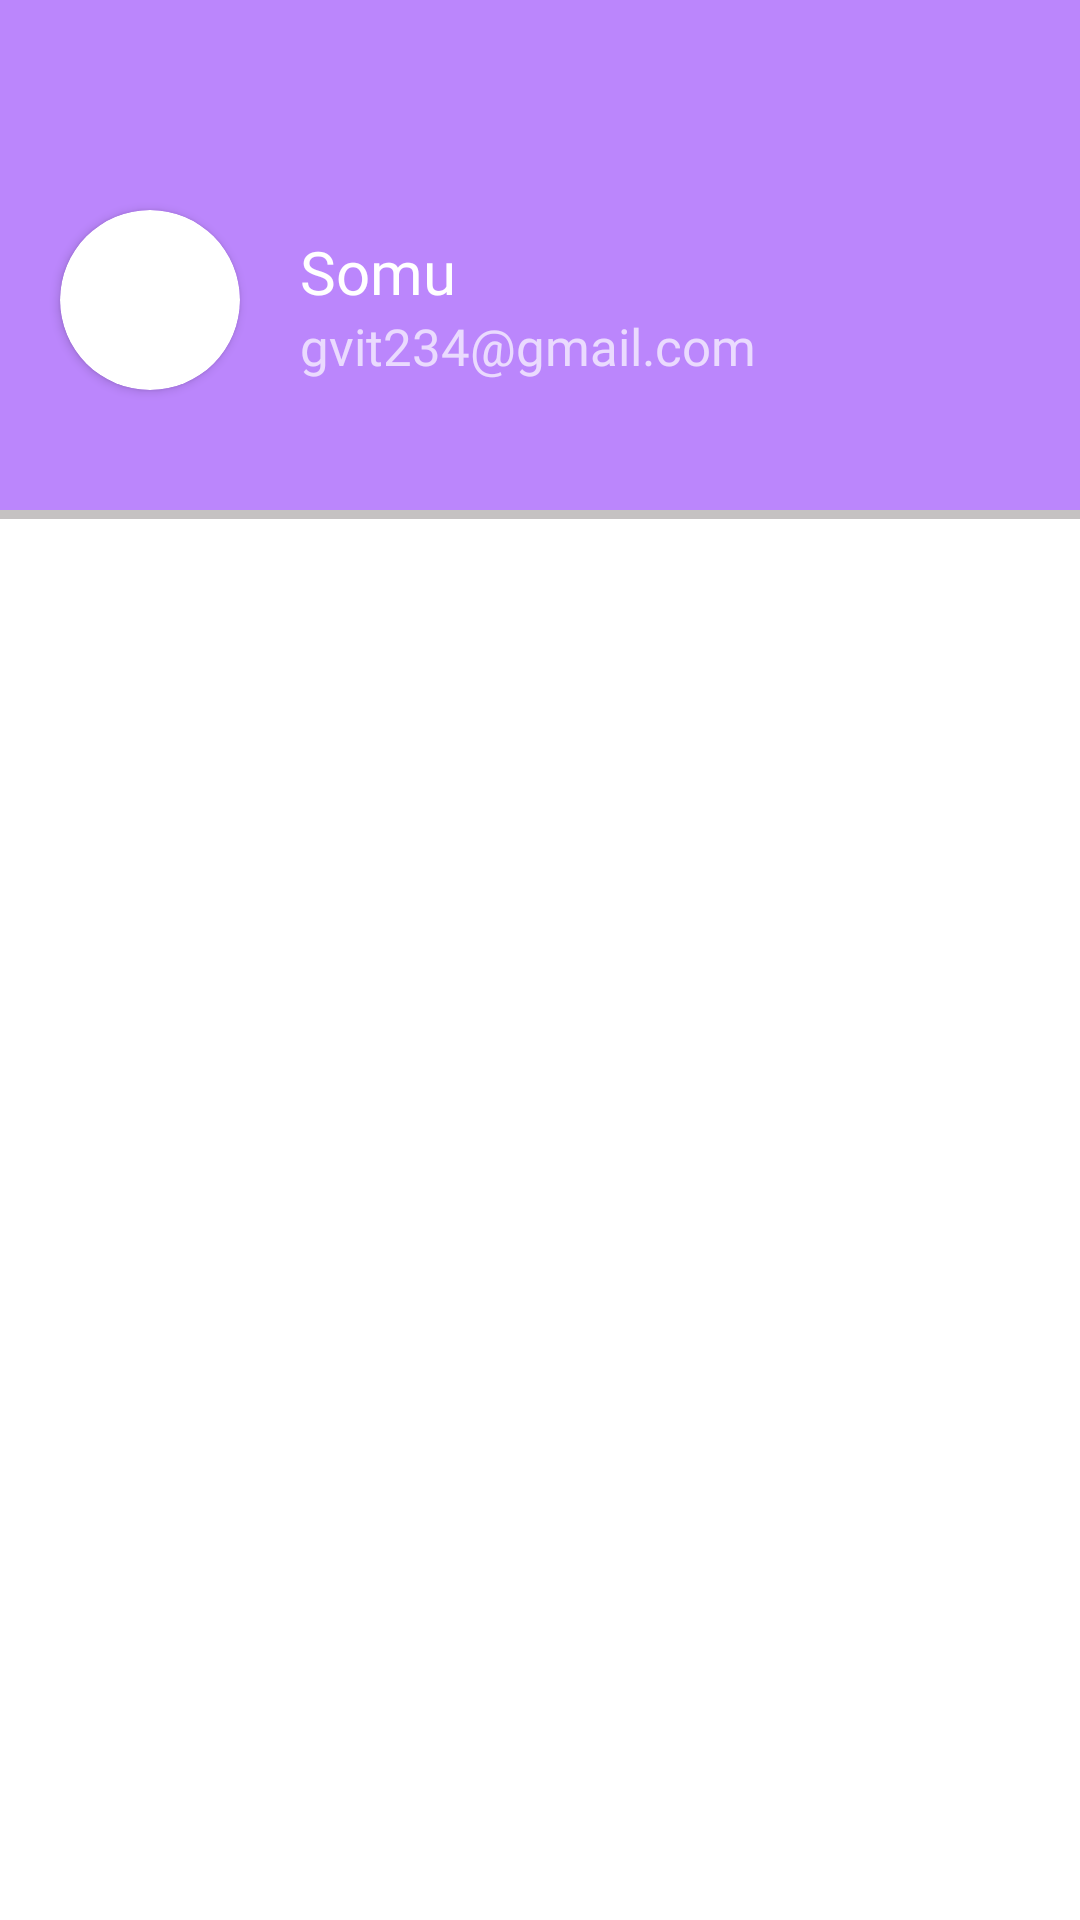

Here is an Android app screen rendered from its layout file. Give the layout XML and the strings, colors and styles it references.
<!-- AndroidManifest.xml: application theme Theme.ServiceApp -->
<!-- res/layout/myprofile.xml -->
<?xml version="1.0" encoding="utf-8"?>
<LinearLayout
    xmlns:android="http://schemas.android.com/apk/res/android"
    xmlns:tools="http://schemas.android.com/tools"
    android:layout_width="wrap_content"
    android:layout_height="match_parent"
    xmlns:app="http://schemas.android.com/apk/res-auto"

    android:orientation="vertical"
    android:gravity="top"
    android:layout_marginTop="0px"

    android:theme="@style/ThemeOverlay.AppCompat.Dark">

    
 <LinearLayout

     android:layout_width="match_parent"
     android:layout_height="wrap_content"
     android:orientation="horizontal"

     android:paddingTop="50dp"
     android:paddingBottom="20sp"
     android:background="#FFBB86FC">
     <androidx.cardview.widget.CardView
         android:layout_width="60dp"
         android:layout_height="60dp"
         android:elevation="12dp"
         android:id="@+id/view2"
         app:cardCornerRadius="100dp"
         android:layout_centerHorizontal="true"
         android:innerRadius="0dp"
         android:shape="ring"
         android:thicknessRatio="1.9"
         android:layout_margin="20sp">
         <ImageView
             android:scaleType="centerCrop"
             android:layout_height="match_parent"
             android:layout_width="match_parent"
             android:id="@+id/imageView1"
             android:src="@drawable/user"
             android:layout_alignParentTop="true"
             android:layout_centerHorizontal="true">
         </ImageView>
     </androidx.cardview.widget.CardView>
     <LinearLayout
         android:layout_width="wrap_content"
         android:layout_height="wrap_content"
         android:orientation="vertical"
          android:layout_marginTop="20sp">
         <TextView
             android:layout_width="match_parent"
             android:layout_height="wrap_content"
             android:text="Somu"
             android:layout_marginTop="7sp"
             android:textColor="#FFFFFF"
             android:textSize="20sp"
             android:fontFamily="@font/productsans_bold"/>
         <TextView
             android:layout_width="match_parent"
             android:layout_height="wrap_content"
             android:text="gvit234@gmail.com"
             android:textColor="#FFFFFF"
             android:textSize="17sp"
             android:alpha="0.7"
             android:fontFamily="@font/productsans_regular"/>

     </LinearLayout>
 </LinearLayout>
    <View
        android:layout_width="match_parent"
        android:layout_height="3dp"
        android:alpha="0.6"
        android:background="#9F9B9B"/>







</LinearLayout>
<!-- resources referenced by this layout -->
<resources>
  <style name="Theme.ServiceApp" parent="Theme.MaterialComponents.Light.NoActionBar">
          
          <item name="colorPrimary">#0C0C10</item>
          <item name="colorPrimaryVariant">@color/bottom_nav_color</item>
          <item name="colorOnPrimary">@color/white</item>
          
          <item name="colorSecondary">@color/teal_200</item>
          <item name="colorSecondaryVariant">@color/teal_700</item>
          <item name="colorOnSecondary">#FFFFFF</item>
          
          <item name="android:statusBarColor">@color/bottom_nav_color</item>
          
      </style>
  <color name="bottom_nav_color">#8A5BDF</color>
  <!-- not gathered from this repository: default colours our renderer supplied (Android Studio template values) -->
  <color name="teal_200">#FF03DAC5</color>
  <color name="teal_700">#FF018786</color>
  <color name="white">#FFFFFFFF</color>
</resources>
